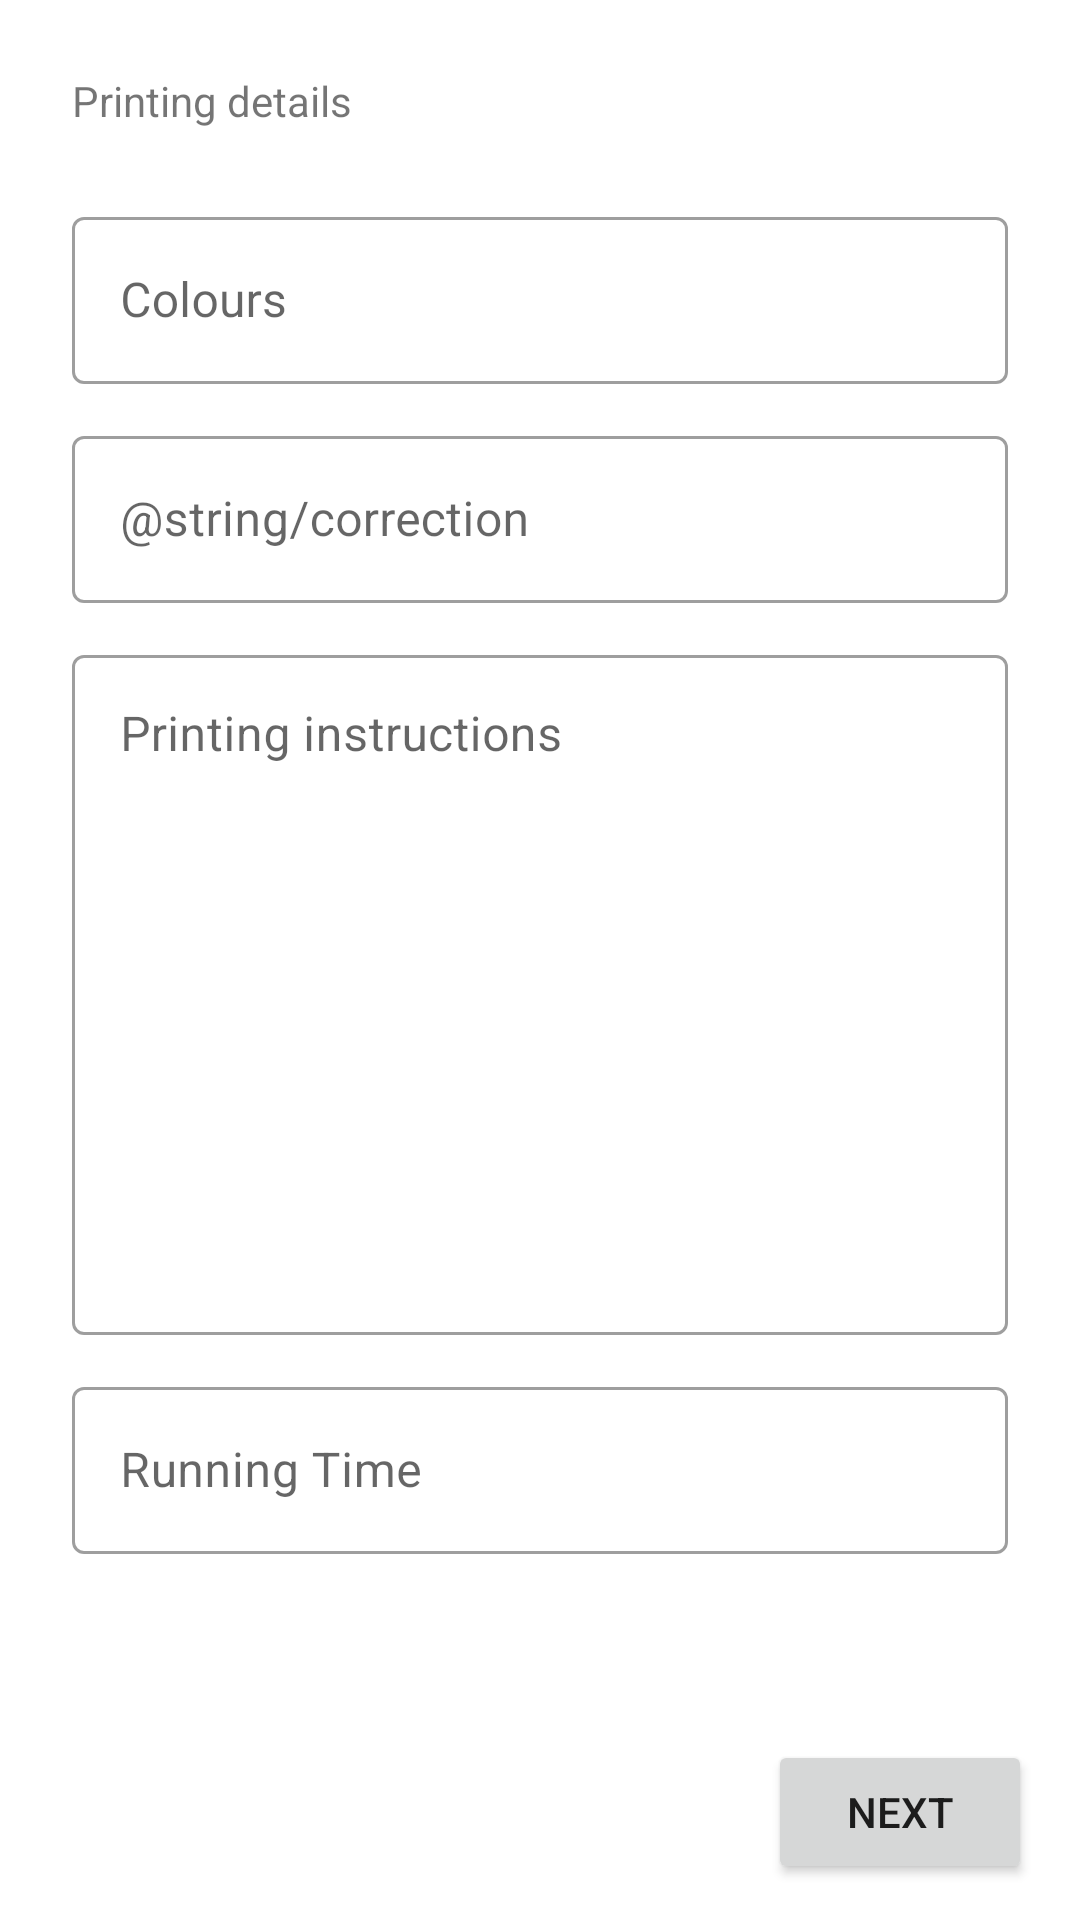

Android layout source for this screen:
<!-- AndroidManifest.xml: application theme Theme.JobFlow -->
<!-- res/layout/fragment_printing_detail.xml -->
<?xml version="1.0" encoding="utf-8"?>
<LinearLayout xmlns:android="http://schemas.android.com/apk/res/android"
    xmlns:tools="http://schemas.android.com/tools"
    android:layout_width="match_parent"
    android:layout_height="match_parent"
    xmlns:app="http://schemas.android.com/apk/res-auto"
    android:orientation="vertical">

    <ScrollView
        android:layout_width="match_parent"
        android:layout_height="0dp"
        android:layout_weight="2">

        <LinearLayout
            android:layout_width="match_parent"
            android:layout_height="wrap_content"
            android:padding="24dp"
            android:orientation="vertical">

            <TextView
                android:id="@+id/lbl_heading"
                android:layout_width="match_parent"
                android:layout_height="wrap_content"
                style="@style/FragmentHeadingText"
                android:text="@string/printing_details" />

            <com.google.android.material.textfield.TextInputLayout
                android:id="@+id/layout_colours"
                style="@style/Widget.MaterialComponents.TextInputLayout.OutlinedBox"
                android:layout_width="match_parent"
                android:layout_height="wrap_content"
                android:hint="@string/colours"
                android:layout_marginTop="24dp">

                <com.google.android.material.textfield.TextInputEditText
                    android:id="@+id/txt_colours"
                    android:layout_width="match_parent"
                    android:layout_height="match_parent"
                    android:inputType="text"
                    android:maxLines="1"
                    android:selectAllOnFocus="true"/>

            </com.google.android.material.textfield.TextInputLayout>

            <com.google.android.material.textfield.TextInputLayout
                android:id="@+id/layout_correction"
                style="@style/Widget.MaterialComponents.TextInputLayout.OutlinedBox"
                android:layout_width="match_parent"
                android:layout_height="wrap_content"
                android:hint="@string/correction"
                android:layout_marginTop="12dp">

                <com.google.android.material.textfield.TextInputEditText
                    android:id="@+id/txt_correction"
                    android:layout_width="match_parent"
                    android:layout_height="match_parent"
                    android:inputType="text"
                    android:maxLines="1"
                    android:selectAllOnFocus="true"/>

            </com.google.android.material.textfield.TextInputLayout>

            <com.google.android.material.textfield.TextInputLayout
                android:id="@+id/layout_printing_details"
                style="@style/Widget.MaterialComponents.TextInputLayout.OutlinedBox"
                android:layout_width="match_parent"
                android:layout_height="wrap_content"
                android:hint="@string/printing_instructions"
                android:layout_marginTop="12dp">

                <com.google.android.material.textfield.TextInputEditText
                    android:id="@+id/txt_printing_details"
                    android:layout_width="match_parent"
                    android:layout_height="match_parent"
                    android:gravity="top"
                    android:lines="10" />

            </com.google.android.material.textfield.TextInputLayout>

            <com.google.android.material.textfield.TextInputLayout
                style="@style/Widget.MaterialComponents.TextInputLayout.OutlinedBox"
                android:id="@+id/layout_running_time"
                android:layout_width="match_parent"
                android:layout_height="wrap_content"
                android:hint="@string/running_time"
                android:layout_marginTop="12dp">

                <com.google.android.material.textfield.TextInputEditText
                    android:id="@+id/txt_running_time"
                    android:layout_width="match_parent"
                    android:layout_height="match_parent"
                    android:editable="false"
                    android:focusableInTouchMode="false"
                    tools:ignore="Deprecated" />

            </com.google.android.material.textfield.TextInputLayout>


        </LinearLayout>



    </ScrollView>

    <androidx.constraintlayout.widget.ConstraintLayout
        android:id="@+id/bottom_layout"
        android:layout_width="match_parent"
        android:layout_height="wrap_content">
        <Button
            android:id="@+id/btn_next"
            android:layout_width="wrap_content"
            android:layout_height="wrap_content"
            android:text="@string/next"
            android:layout_marginTop="12dp"
            android:layout_marginBottom="12dp"
            android:layout_marginEnd="16dp"
            app:layout_constraintEnd_toEndOf="parent"
            app:layout_constraintTop_toTopOf="parent"
            app:layout_constraintBottom_toBottomOf="parent"/>

    </androidx.constraintlayout.widget.ConstraintLayout>




</LinearLayout>
<!-- resources referenced by this layout -->
<resources>
  <string name="colours">Colours</string>
  <string name="next">Next</string>
  <string name="printing_details">Printing details</string>
  <string name="printing_instructions">Printing instructions</string>
  <string name="running_time">Running Time</string>
  <style name="FragmentHeadingText">
          <item name="android:textColor">@color/white</item>
          <item name="android:textSize">@dimen/fragment_heading_text_size</item>
          <item name="fontFamily">@font/segoeui</item>
      </style>
  <style name="Theme.JobFlow" parent="Theme.MaterialComponents.DayNight.DarkActionBar">
          
          <item name="colorPrimary">@color/purple_500</item>
          <item name="colorPrimaryVariant">@color/purple_700</item>
          <item name="colorOnPrimary">@color/white</item>
          
          <item name="colorSecondary">@color/teal_200</item>
          <item name="colorSecondaryVariant">@color/teal_700</item>
          <item name="colorOnSecondary">@color/black</item>
          
          <item name="android:statusBarColor">?attr/colorPrimaryVariant</item>
          
          <item name="colorDarkOnLight">@android:color/white</item>
          <item name="colorLightOnDark">@android:color/black</item>
      </style>
  <color name="white">#FFFFFF</color>
  <dimen name="fragment_heading_text_size">24sp</dimen>
  <color name="purple_500">#FF6200EE</color>
  <color name="purple_700">#FF3700B3</color>
  <color name="teal_200">#FF03DAC5</color>
  <color name="teal_700">#FF018786</color>
  <color name="black">#FF000000</color>
</resources>
